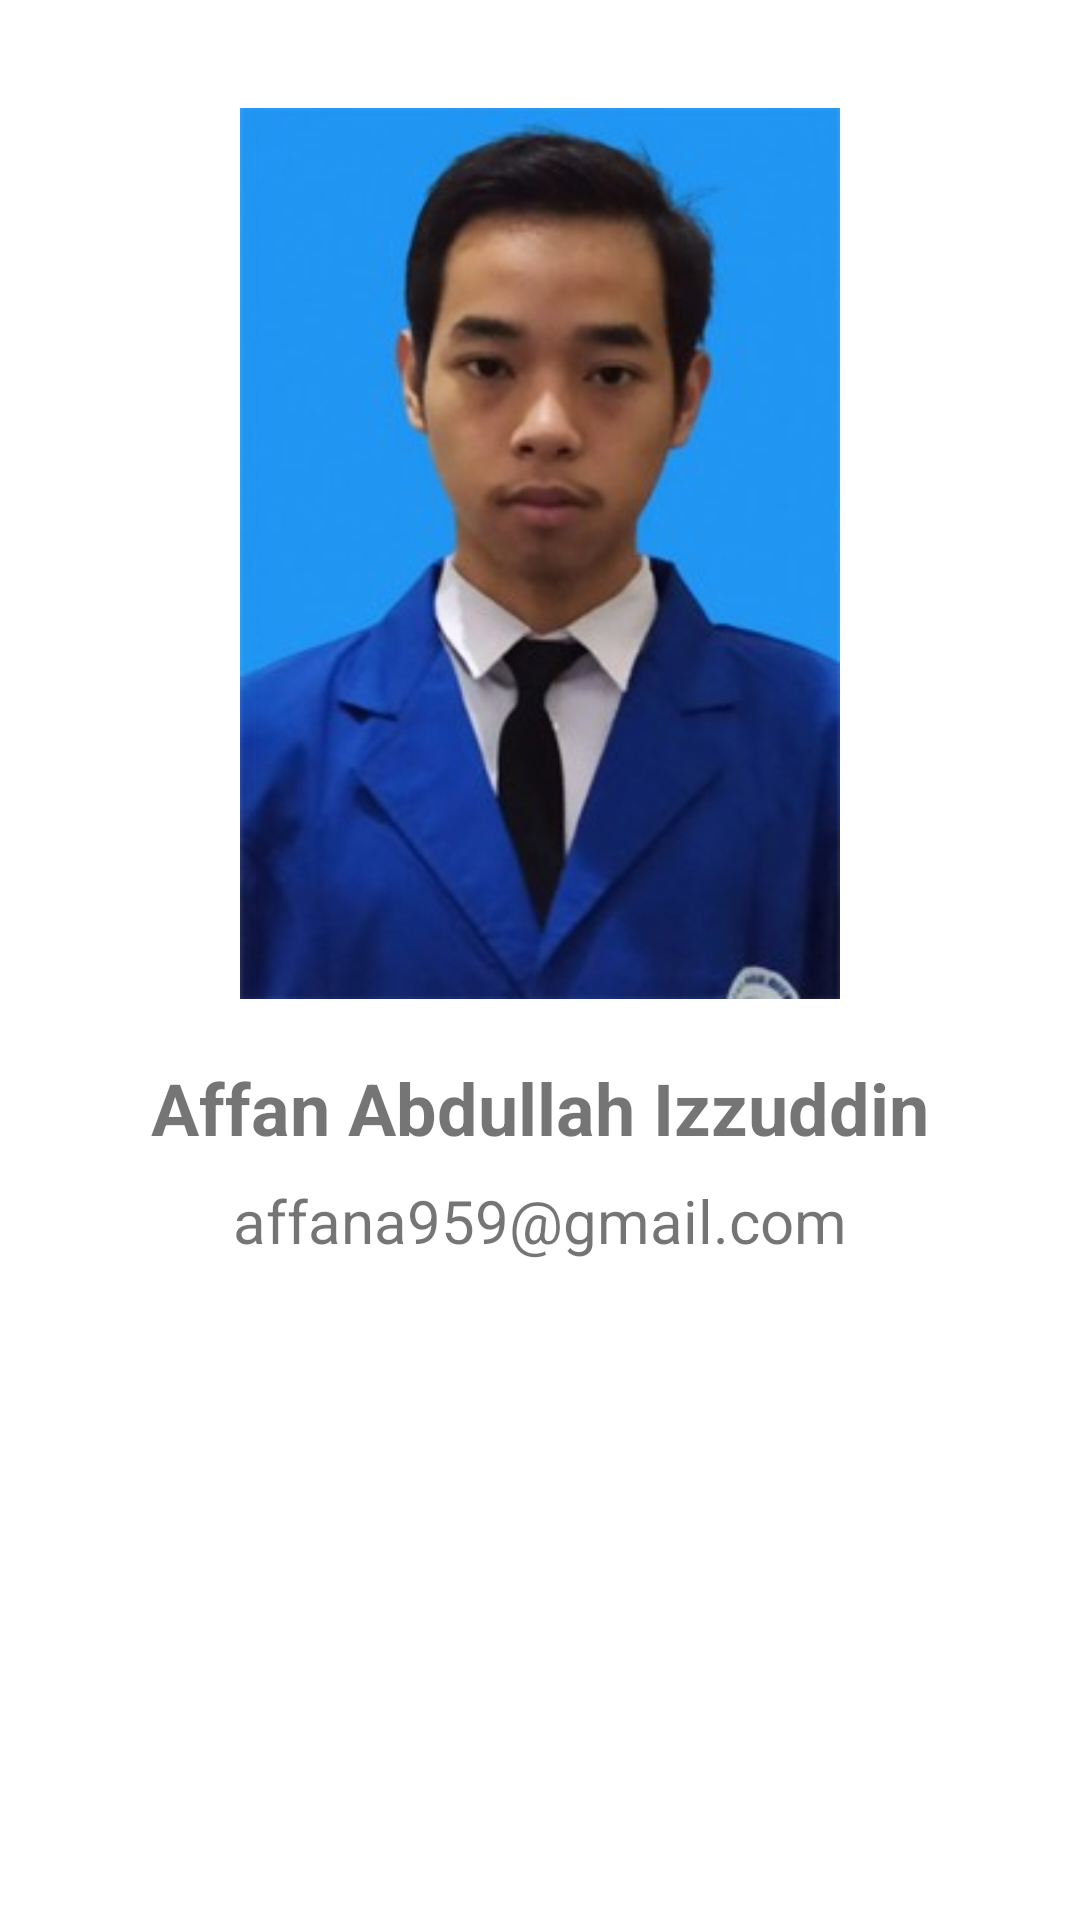

Write the Android layout XML for this screen, with the resource values it uses.
<!-- AndroidManifest.xml: application theme Theme.FinalProject -->
<!-- res/layout/activity_about.xml -->
<?xml version="1.0" encoding="utf-8"?>
<ScrollView xmlns:android="http://schemas.android.com/apk/res/android"
        xmlns:tools="http://schemas.android.com/tools"
        xmlns:app="http://schemas.android.com/apk/res-auto"
        android:layout_width="match_parent"
        android:layout_height="match_parent"
        tools:context=".AboutActivity">
<androidx.constraintlayout.widget.ConstraintLayout
        android:layout_width="match_parent"
        android:layout_height="match_parent">


    <ImageView
            android:layout_width="200dp"
            android:layout_height="wrap_content"
            android:src="@drawable/self_photo"
            android:layout_alignParentEnd="true"
            app:layout_constraintEnd_toEndOf="parent"
            app:layout_constraintStart_toStartOf="parent"
            app:layout_constraintTop_toTopOf="parent"
            android:layout_marginTop="16dp"
            android:id="@+id/imageView2" />

    <TextView
            android:id="@+id/tvfName"
            android:layout_width="match_parent"
            android:layout_height="wrap_content"
            android:text="@string/full_name"
            app:layout_constraintStart_toStartOf="parent"
            app:layout_constraintEnd_toEndOf="parent"
            app:layout_constraintHorizontal_bias="0.0"
            android:textStyle="bold"
            android:textSize="24sp"
            app:layout_constraintTop_toBottomOf="@+id/imageView2"
            android:gravity="center"/>

    <TextView
            android:layout_width="match_parent"
            android:layout_height="wrap_content"
            android:text="@string/email"
            app:layout_constraintStart_toStartOf="parent"
            app:layout_constraintEnd_toEndOf="parent"
            app:layout_constraintHorizontal_bias="0.0"
            android:layout_marginTop="8dp"
            android:textSize="20sp"
            app:layout_constraintTop_toBottomOf="@+id/tvfName"
            android:layout_marginBottom="24dp"
            android:gravity="center"
            app:layout_constraintBottom_toBottomOf="parent" />
</androidx.constraintlayout.widget.ConstraintLayout>
</ScrollView>
<!-- resources referenced by this layout -->
<resources>
  <!-- drawable self_photo: jpg bitmap (drawable, 14660 bytes) -->
  <string name="email">affana959@gmail.com</string>
  <string name="full_name">Affan Abdullah Izzuddin</string>
  <style name="Theme.FinalProject" parent="Theme.MaterialComponents.DayNight.DarkActionBar">
          
          <item name="colorPrimary">@color/red</item>
          <item name="colorPrimaryVariant">@color/dark_gray</item>
          <item name="colorOnPrimary">@color/white</item>
          
          <item name="colorSecondary">@color/teal_200</item>
          <item name="colorSecondaryVariant">@color/teal_700</item>
          <item name="colorOnSecondary">@color/black</item>
          
          <item name="android:statusBarColor">?attr/colorPrimaryVariant</item>
          
      </style>
  <color name="red">#BB0A21</color>
  <color name="dark_gray">#252627</color>
  <color name="white">#FFFFFFFF</color>
  <color name="teal_200">#FF03DAC5</color>
  <color name="teal_700">#FF018786</color>
  <color name="black">#FF000000</color>
</resources>
